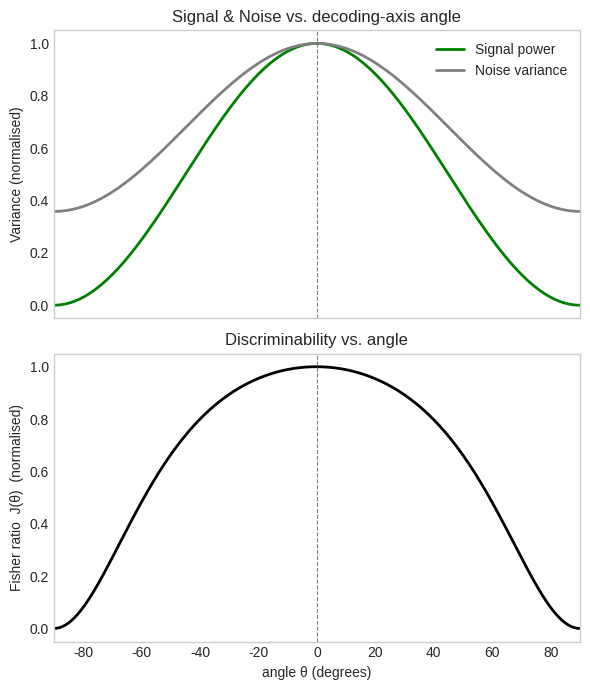
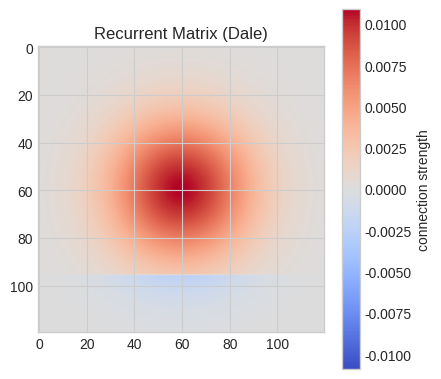
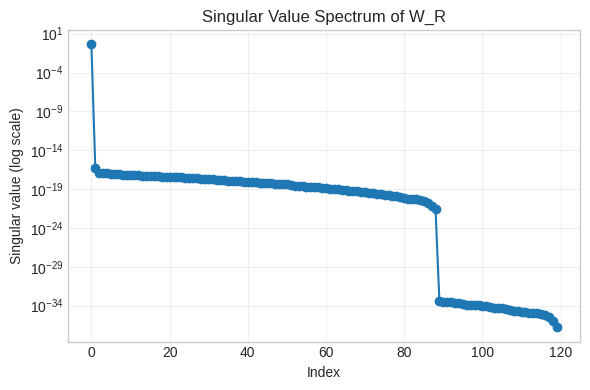

Here is the Python script that generated these plots, in order:
#!/usr/bin/env python3
"""
Cheap 1-D decoder in an EI network obeying Dale’s rule
=====================================================
• 80 % excitatory rows → positive weights only
• 20 % inhibitory rows → negative weights only
• Leading eigen-vector  z  (mixed sign) defines
    – slow/noise axis
    – stimulus mean difference Δμ
and is aligned with the decoder’s “best” axis (θ = 0°).
"""

import numpy as np, matplotlib.pyplot as plt
from numpy.linalg import norm, solve, eig

# ─── 1. parameters ────────────────────────────────────────────────────
np.random.seed(42)
N          = 120
frac_E     = 0.8           # 80 % excitatory
rho        = 0.4          # desired Perron eigen-value
sigma_eta  = 1.0
trials_sim = 50_000

# ─── 2. build signed magnitude vector  z  (Dale) ──────────────────────
idx_E = np.arange(int(frac_E * N))
idx_I = np.arange(int(frac_E * N), N)

x_pos = np.linspace(-1, 1, N)             # “feature” axis
kappa  = 4.0
v_mag  = np.exp(-kappa * x_pos**2)
v_mag /= norm(v_mag)

sign_vec       = np.ones(N)
sign_vec[idx_I]= -1                       # I rows negative

z = (sign_vec * v_mag)[:, None]           # column vector shape (N,1)
w = z / norm(z)                           # feed-forward drive

# ─── 3. Dale-compliant W_R  = ρ z v_magᵀ + rescale ───────────────────
W_R = rho * (z @ v_mag[None, :])          # rank-1 with correct signs

# rescale exactly so that  λ_max = rho
evals, evecs = eig(W_R)
idx_max      = np.argmax(evals.real)
W_R         *= rho / evals.real[idx_max]
# recompute eigen-vectors after scaling
evals, evecs = eig(W_R)
u_rec        = evecs[:, np.argmax(evals.real)].real
u_rec       /= norm(u_rec)

# quick sanity check
assert np.isclose(evals.real.max(), rho, atol=1e-9)

# ─── 4. inverse, Δμ, noise covariance Σ ───────────────────────────────
I         = np.eye(N)
inv_I_W   = solve(I - W_R, I)
Delta_mu  = inv_I_W @ w                    # stimulus difference
Sigma     = sigma_eta**2 * inv_I_W @ inv_I_W.T

# ─── 5. define decoding axis family  v(θ) ─────────────────────────────
v_rand = np.random.randn(N)
v_rand -= (v_rand @ u_rec) * u_rec         # orthogonalise
u_perp  = v_rand / norm(v_rand)

def axis(theta_deg):
    θ = np.deg2rad(theta_deg)
    return np.cos(θ)*u_rec + np.sin(θ)*u_perp

thetas = np.linspace(-90, 90, 181)
S_th, N_th, J_th = [], [], []
for th in thetas:
    v = axis(th)
    S_th.append( (v @ Delta_mu)**2 )
    N_th.append( v @ Sigma @ v )
    J_th.append( S_th[-1] / N_th[-1] )
S_th, N_th, J_th = map(np.array, (S_th, N_th, J_th))

# ─── 6. plots ─────────────────────────────────────────────────────────
plt.style.use("seaborn-v0_8-whitegrid")
fig, axs = plt.subplots(2, 1, figsize=(6,7), sharex=True)

axs[0].plot(thetas, S_th/S_th.max(), lw=2, c='green', label="Signal power")
axs[0].plot(thetas, N_th/N_th.max(), lw=2, c='grey',  label="Noise variance")
axs[0].set_ylabel("Variance (normalised)")
axs[0].set_title("Signal & Noise vs. decoding-axis angle")
axs[0].legend(frameon=False); axs[0].grid(False)

axs[1].plot(thetas, J_th/J_th.max(), lw=2, c='black')
axs[1].set_ylabel("Fisher ratio  J(θ)  (normalised)")
axs[1].set_xlabel("angle θ (degrees)")
axs[1].set_title("Discriminability vs. angle"); axs[1].grid(False)

for ax in axs:
    ax.axvline(0, ls="--", c="gray", lw=0.8)
    ax.set_xlim(-90, 90)

plt.tight_layout()

# ───────── Save plots ─────────
plt.savefig('information_dale_plot.png', dpi=300, bbox_inches='tight')
plt.savefig('information_dale_plot.svg', bbox_inches='tight')
plt.show()
print("Plots saved as 'information_dale_plot.png' and 'information_dale_plot.svg'")

# ───────── Save data ─────────
data = np.column_stack((thetas, S_th, N_th, J_th))
header = "theta_degrees,signal_power,noise_variance,fisher_ratio"
np.savetxt('information_dale_data.csv', data, delimiter=',', header=header)
print("Data saved as 'information_dale_data.csv'")

# ─── 7. visualise W_R with Dale signs ────────────────────────────────
plt.figure(figsize=(4.5,4))
plt.imshow(W_R, cmap='coolwarm',
           vmin=-abs(W_R).max(), vmax=abs(W_R).max())
plt.colorbar(label='connection strength')
plt.title('Recurrent Matrix (Dale)')
plt.tight_layout()
plt.savefig('recurrent_connectivity_dale.png', dpi=300, bbox_inches='tight')
plt.savefig('recurrent_connectivity_dale.svg', bbox_inches='tight')
plt.show()
print("Connectivity matrix plots saved as 'recurrent_connectivity_dale.png' and 'recurrent_connectivity_dale.svg'")

# ─── 8. Check the rank of W_R ────────────────────────────────────────
# Calculate the singular values of W_R
singular_values = np.linalg.svd(W_R, compute_uv=False)

# Print the rank and singular values
print("\n─── Rank analysis of W_R ───")
print(f"Rank of W_R: {np.sum(singular_values > 1e-10)}")
print(f"Largest singular value: {singular_values[0]:.6f}")

# Plot the singular values
plt.figure(figsize=(6, 4))
plt.semilogy(singular_values, 'o-', markersize=6)
plt.grid(True, alpha=0.3)
plt.xlabel('Index')
plt.ylabel('Singular value (log scale)')
plt.title('Singular Value Spectrum of W_R')
plt.tight_layout()
plt.savefig('singular_values_dale.png', dpi=300, bbox_inches='tight')
plt.savefig('singular_values_dale.svg', bbox_inches='tight')
plt.show()
print("Singular value spectrum saved as 'singular_values_dale.png' and 'singular_values_dale.svg'")
